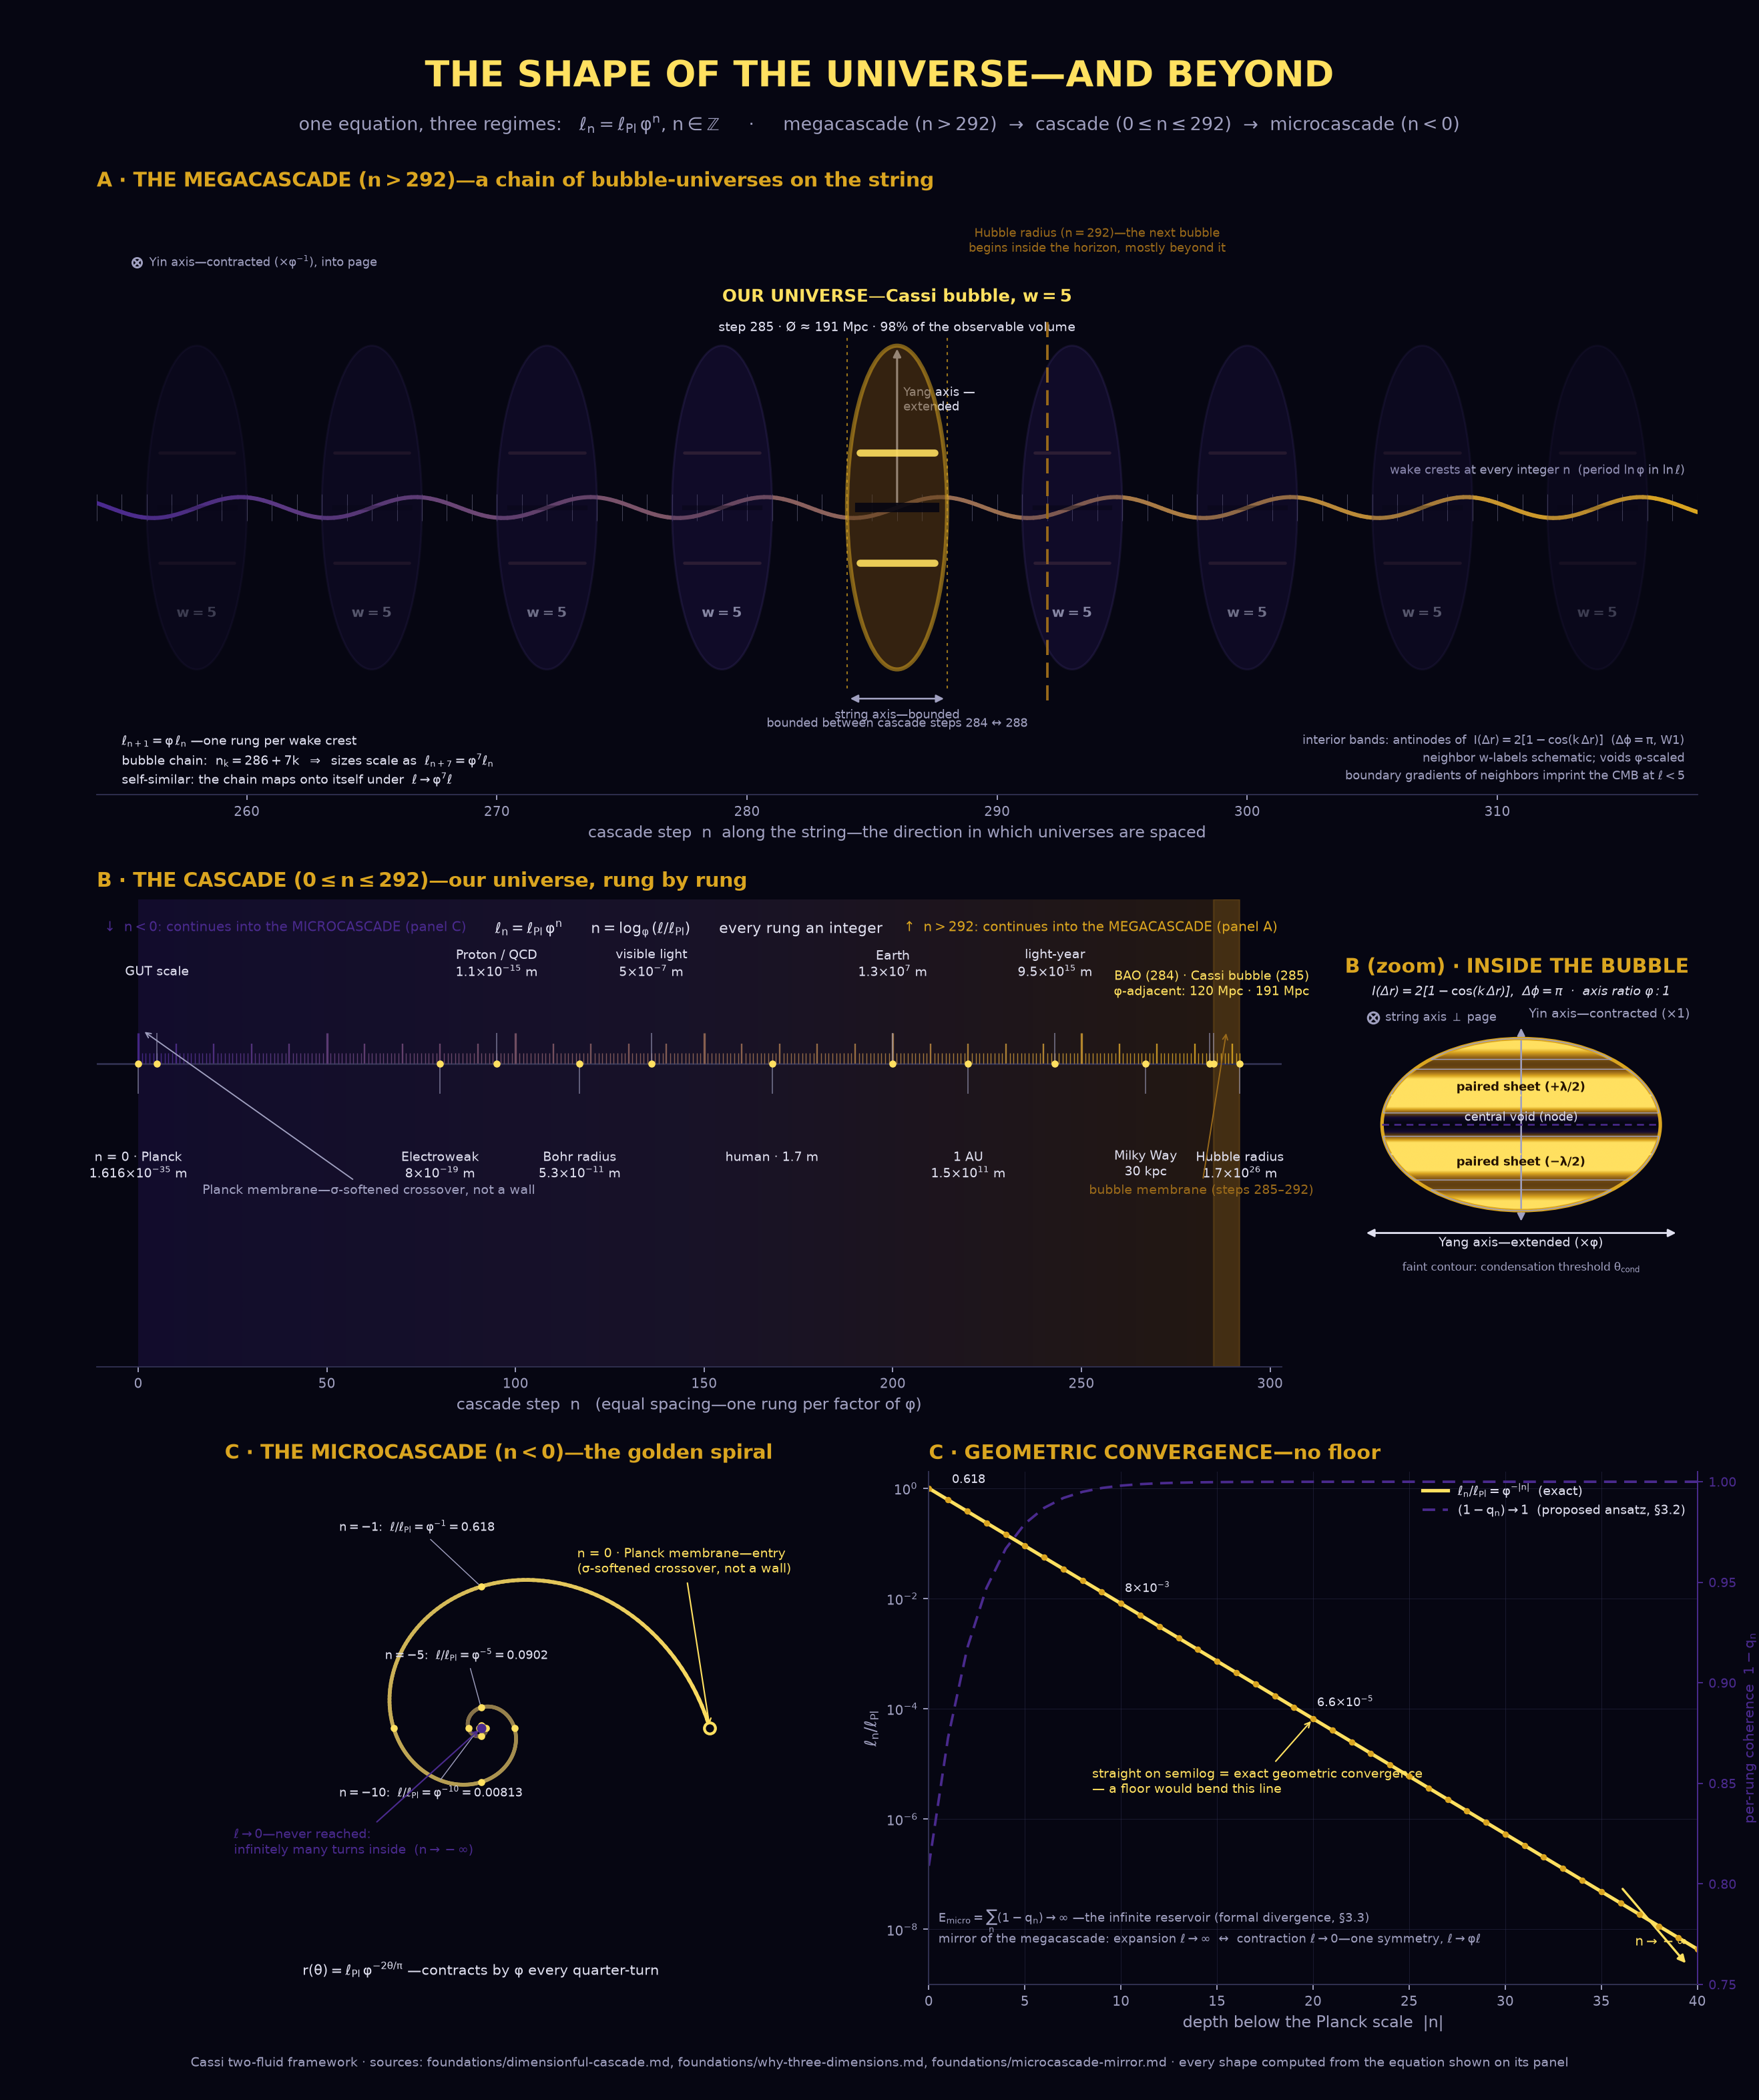

The Python source for this figure:
#!/usr/bin/env python3
"""
The Shape of the Universe—and Beyond
======================================

Three panels, one per cascade regime, every shape produced by an equation
of the Cassi framework:

    A · MEGACASCADE (n > 292)   a chain of bubble-universes on the string
                                  n_k = 286 + 7k  ⇒  ℓ scales as φ⁷ per bubble
    B · THE CASCADE (0–292)     our universe rung by rung:  ℓ_n = ℓ_Pl·φⁿ
        (zoom)                    bubble interior: triaxial spheroid, axis ratio φ,
                                  frozen anti-phase interference  I = 2[1−cos(kΔr)]
    C · MICROCASCADE (n < 0)    the golden spiral down:  r(θ) = ℓ_Pl·φ^(−2θ/π)
                                  geometric convergence ℓ/ℓ_Pl = φ^(−|n|), no floor

Sources: foundations/dimensionful-cascade.md, foundations/why-three-dimensions.md,
foundations/microcascade-mirror.md.

Run:  python visual-explainers/cascade_cosmos.py
Out:  visual-explainers/cascade_cosmos.png
"""

import numpy as np
import matplotlib
matplotlib.use("Agg")
import matplotlib.pyplot as plt
from matplotlib.patches import Ellipse
from matplotlib.colors import LinearSegmentedColormap, to_rgb

# ─────────────────────────────────────────────────────────────────────────────
# Framework constants
# ─────────────────────────────────────────────────────────────────────────────
PHI = (1 + np.sqrt(5)) / 2          # 1.6180339887…
L_PL = 1.616255e-35                 # Planck length (m)—the sole dimensionful scale
N_HUBBLE = 292                      # cascade steps Planck → Hubble radius
DELTA = 3                           # Qi-profile offset δ (microcascade-mirror.md §3)

def ell(n):
    """Cascade scale ℓ_n = ℓ_Pl · φⁿ in meters (any integer n)."""
    return L_PL * PHI ** np.asarray(n, dtype=float)

def coherence_factor(depth):
    """Per-rung coherent fraction (1−q_n) for the microcascade, proposed ansatz
    q_n = φ^(−|n|−δ) / (1 + φ^(−|n|−δ))   (microcascade-mirror.md §3.2)."""
    f = PHI ** (-np.asarray(depth, dtype=float) - DELTA)
    return 1.0 / (1.0 + f)

# ─────────────────────────────────────────────────────────────────────────────
# House palette (matches resonant_pond.py): Yin indigo → Yang gold on deep dark
# ─────────────────────────────────────────────────────────────────────────────
YIN_DEEP    = "#140a33"
YIN_MID     = "#2a1a5e"
YIN_LIGHT   = "#4a2a8e"
YANG_DARK   = "#5a3a10"
YANG_MID    = "#9a6a1a"
YANG_BRIGHT = "#daa520"
YANG_PEAK   = "#ffe060"
BG          = "#060612"
TEXT_MAIN   = "#e0e0f0"
TEXT_SUB    = "#a0a0c0"
RING        = "#303050"
DARK_ON_GOLD = "#241200"

def lerp(c1, c2, t):
    a, b = np.array(to_rgb(c1)), np.array(to_rgb(c2))
    return tuple(a + (b - a) * np.clip(t, 0, 1))

GOLDMAP = LinearSegmentedColormap.from_list(
    "gold", [BG, YIN_DEEP, YANG_DARK, YANG_MID, YANG_BRIGHT, YANG_PEAK])

plt.rcParams.update({
    "figure.facecolor": BG, "axes.facecolor": BG, "savefig.facecolor": BG,
    "text.color": TEXT_MAIN, "axes.edgecolor": RING,
    "xtick.color": TEXT_SUB, "ytick.color": TEXT_SUB,
    "font.family": "DejaVu Sans", "mathtext.default": "regular",
})

# ─────────────────────────────────────────────────────────────────────────────
# Figure + grid
# ─────────────────────────────────────────────────────────────────────────────
fig = plt.figure(figsize=(15.5, 18.5), dpi=170)
gs = fig.add_gridspec(3, 4, height_ratios=[1.30, 1.02, 1.12],
                      hspace=0.20, wspace=0.18,
                      left=0.055, right=0.965, top=0.905, bottom=0.055)
axA = fig.add_subplot(gs[0, :])       # megacascade chain
axB = fig.add_subplot(gs[1, 0:3])     # cascade ladder
axBi = fig.add_subplot(gs[1, 3])      # bubble interior (zoom)
axC1 = fig.add_subplot(gs[2, 0:2])    # golden spiral
axC2 = fig.add_subplot(gs[2, 2:4])    # geometric convergence

fig.suptitle("THE SHAPE OF THE UNIVERSE—AND BEYOND",
             fontsize=23, fontweight="bold", color=YANG_PEAK, y=0.972)
fig.text(0.5, 0.938,
         "one equation, three regimes:   $\\ell_n = \\ell_{\\rm Pl}\\,\\varphi^{n}$, "
         "$n \\in \\mathbb{Z}$     ·     megacascade ($n>292$)  →  cascade "
         "($0\\leq n\\leq 292$)  →  microcascade ($n<0$)",
         ha="center", fontsize=11.5, color=TEXT_SUB)

def panel_title(ax, text):
    ax.set_title(text, loc="left", fontsize=12.5, fontweight="bold",
                 color=YANG_BRIGHT, pad=8)

# ═════════════════════════════════════════════════════════════════════════════
# PANEL A—THE MEGACASCADE: a chain of bubble-universes on the string
#
# Geometry from the framework:
#   · bubbles bounded between adjacent cascade steps (ours: 284 ↔ 288)
#   · chain period 7 rungs ⇒ sizes scale as ℓ_{n+7} = φ⁷·ℓ_n  (self-similar)
#   · wake crests at every integer n  (period ln φ in ln ℓ)
#   · interior bands: anti-phase antinodes of I(Δr) = 2[1−cos(kΔr)]
# ═════════════════════════════════════════════════════════════════════════════
AX0, AX1 = 254, 318
BUB_H = 1.55                          # Yang semi-axis of each bubble (display)
BUB_W = 4.0                           # bubble width in rungs (bounded 284↔288)
CHAIN_PERIOD = 7                      # rungs per bubble period (4 bubble + 3 void)
N_CENTER = 286                        # our bubble center (step 285 rung, 284↔288)

axA.set_xlim(AX0, AX1)
axA.set_ylim(-2.75, 2.95)
axA.set_yticks([])
for s in ("top", "right", "left"):
    axA.spines[s].set_visible(False)
axA.tick_params(axis="x", labelsize=8.5)
axA.set_xlabel("cascade step  $n$  along the string—the direction in which universes are spaced",
               fontsize=10, color=TEXT_SUB)

# The string: gentle modulation at the bubble-train period, Yin → Yang gradient
xs = np.linspace(AX0, AX1, 500)
ys = 0.10 * np.sin(2 * np.pi * (xs - N_CENTER) / CHAIN_PERIOD)
for i in range(0, len(xs) - 1, 2):
    t = (xs[i] - AX0) / (AX1 - AX0)
    axA.plot(xs[i:i + 3], ys[i:i + 3], color=lerp(YIN_LIGHT, YANG_BRIGHT, t),
             lw=2.6, solid_capstyle="round", zorder=3)

# Wake crests at every integer n (period ln φ in ln ℓ)
for n in range(AX0, AX1 + 1):
    axA.vlines(n, -0.13, 0.13, color=TEXT_SUB, lw=0.45, alpha=0.40, zorder=2)
axA.text(AX1 - 0.5, 0.32, "wake crests at every integer $n$  (period $\\ln\\varphi$ in $\\ln\\ell$)",
         fontsize=7.5, color=TEXT_SUB, ha="right")

# The bubble chain: centers n_k = 286 + 7k; ours (k=0) is the Cassi bubble
SHEET_FRAC = 0.34                     # antinode at ±λ/2 (anti-phase, W1)
for k in range(-4, 5):
    cx = N_CENTER + CHAIN_PERIOD * k
    ours = (k == 0)
    w_num = 5  # all bubbles share the same derived w=5
    fade = max(0.30, 1.0 - 0.16 * abs(k))
    if ours:
        face, edge, ea, lw = YANG_DARK, YANG_BRIGHT, 0.55, 2.6
    else:
        face, edge, ea, lw = YIN_MID, lerp(RING, YIN_LIGHT, 0.4), 0.35 * fade, 1.3
    axA.add_patch(Ellipse((cx, 0), width=BUB_W, height=2 * BUB_H,
                          facecolor=face, edgecolor=edge, alpha=ea, lw=lw, zorder=4))
    # paired sheets: antinodes of I(Δr) = 2[1−cos(kΔr)] at ±λ/2 (Δφ = π)
    sy = SHEET_FRAC * BUB_H
    for s_ in (+sy, -sy):
        axA.plot([cx - 1.5, cx + 1.5], [s_, s_],
                 color=YANG_PEAK if ours else lerp(YANG_MID, YIN_LIGHT, 0.5),
                 lw=4.5 if ours else 2.0, alpha=0.9 if ours else 0.35 * fade,
                 solid_capstyle="round", zorder=6)
    # central void (anti-phase node)
    axA.plot([cx - 1.5, cx + 1.5], [0, 0], color=BG, lw=6.0 if ours else 3.0,
             zorder=5, alpha=0.9 if ours else 0.5 * fade)
    # labels
    if ours:
        axA.text(cx, BUB_H + 0.42, "OUR UNIVERSE—Cassi bubble, $w{=}5$",
                 ha="center", fontsize=11, fontweight="bold", color=YANG_PEAK)
        axA.text(cx, BUB_H + 0.14, "step 285 · Ø ≈ 191 Mpc · 98% of the observable volume",
                 ha="center", fontsize=8, color=TEXT_MAIN)
        axA.text(cx, -BUB_H - 0.55, "bounded between cascade steps 284 ↔ 288",
                 ha="center", fontsize=7.5, color=TEXT_SUB)
        for nb in (284, 288):
            axA.vlines(nb, -BUB_H - 0.18, BUB_H + 0.10, color=YANG_BRIGHT, lw=0.9,
                       alpha=0.7, ls=(0, (2, 3)), zorder=3)
    else:
        axA.text(cx, -1.05, f"$w={w_num}$", ha="center", fontsize=9,
                 color=lerp(TEXT_SUB, BG, 1 - fade), fontweight="bold", zorder=7)

# Axis identity on our bubble (from the spiral's Frenet-Serret frame: tangent=string axis, normal=Yang extended, binormal=Yin into page)
axA.annotate("", xy=(N_CENTER, BUB_H), xytext=(N_CENTER, 0),
             arrowprops=dict(arrowstyle="-|>", color=TEXT_MAIN, lw=1.3))
axA.text(N_CENTER + 0.25, BUB_H * 0.60, "Yang axis —\nextended", fontsize=7.5, color=TEXT_MAIN)
axA.annotate("", xy=(N_CENTER + 2.0, -BUB_H - 0.28), xytext=(N_CENTER - 2.0, -BUB_H - 0.28),
             arrowprops=dict(arrowstyle="<|-|>", color=TEXT_SUB, lw=1.1))
axA.text(N_CENTER, -BUB_H - 0.38, "string axis—bounded", fontsize=7.5,
         color=TEXT_SUB, ha="center", va="top")
axA.plot([AX0 + 1.6], [2.35], marker="o", ms=6, mfc="none", mec=TEXT_SUB, mew=1.2)
axA.plot([AX0 + 1.6], [2.35], marker="x", ms=4, mec=TEXT_SUB, mew=1.2)
axA.text(AX0 + 2.1, 2.35, "Yin axis—contracted ($\\times\\varphi^{-1}$), into page",
         fontsize=7.5, color=TEXT_SUB, va="center")

# Hubble horizon: the next bubble begins inside the horizon—mostly beyond it
axA.vlines(N_HUBBLE, -BUB_H - 0.30, BUB_H + 0.25, color=YANG_MID, lw=1.6,
           ls=(0, (6, 3)), zorder=5)
axA.text(N_HUBBLE + 2.0, BUB_H + 0.90,
         "Hubble radius ($n=292$)—the next bubble\nbegins inside the horizon, mostly beyond it",
         fontsize=7.5, color=YANG_MID, ha="center")

# Generating equations for this panel
axA.text(AX0 + 1.0, -2.15,
         "$\\ell_{n+1} = \\varphi\\,\\ell_n$ —one rung per wake crest\n"
         "bubble chain:  $n_k = 286 + 7k$  $\\Rightarrow$  sizes scale as  "
         "$\\ell_{n+7} = \\varphi^{7}\\ell_n$\n"
         "self-similar: the chain maps onto itself under  $\\ell \\to \\varphi^{7}\\ell$",
         fontsize=8.0, color=TEXT_MAIN, va="top", linespacing=1.5)
axA.text(AX1 - 0.5, -2.15,
         "interior bands: antinodes of  $I(\\Delta r) = 2[1-\\cos(k\\,\\Delta r)]$"
         "  ($\\Delta\\phi=\\pi$, W1)\nneighbor $w$-labels schematic; voids $\\varphi$-scaled\n"
         "boundary gradients of neighbors imprint the CMB at $\\ell<5$",
         fontsize=7.5, color=TEXT_SUB, va="top", ha="right", linespacing=1.5)
panel_title(axA, "A · THE MEGACASCADE ($n>292$)—a chain of bubble-universes on the string")

# ═════════════════════════════════════════════════════════════════════════════
# PANEL B—THE CASCADE: our universe, rung by rung (0 ≤ n ≤ 292)
# ═════════════════════════════════════════════════════════════════════════════
BN0, BN1 = -11, 303
axB.set_xlim(BN0, BN1)
axB.set_ylim(-0.50, 1.04)
axB.set_yticks([])
for s in ("top", "right", "left"):
    axB.spines[s].set_visible(False)
axB.tick_params(axis="x", labelsize=8.5)
axB.set_xlabel("cascade step  $n$   (equal spacing—one rung per factor of $\\varphi$)",
               fontsize=10, color=TEXT_SUB)

BASE = 0.5
grad = np.linspace(0, 1, 400).reshape(1, -1)
cmap_cascade = LinearSegmentedColormap.from_list("casc", [YIN_MID, "#3a2a52", YANG_DARK])
axB.imshow(grad, extent=(0, N_HUBBLE, -0.50, 1.04), aspect="auto",
           cmap=cmap_cascade, alpha=0.35, zorder=0, interpolation="bilinear")
axB.axvspan(285, N_HUBBLE, color=YANG_MID, alpha=0.28, zorder=1)
axB.axhline(BASE, color=RING, lw=1.2, zorder=2)

for n in range(0, N_HUBBLE + 1):
    if n % 50 == 0:
        h, lw = 0.10, 1.4
    elif n % 10 == 0:
        h, lw = 0.065, 1.0
    else:
        h, lw = 0.035, 0.6
    axB.vlines(n, BASE, BASE + h, color=lerp(YIN_LIGHT, YANG_BRIGHT, n / N_HUBBLE),
               lw=lw, alpha=0.9, zorder=3)

landmarks = [
    (0,    "n = 0 · Planck\n$1.616×10^{-35}$ m", "below"),
    (5,    "GUT scale",                          "above"),
    (80,   "Electroweak\n$8×10^{-19}$ m",        "below"),
    (95,   "Proton / QCD\n$1.1×10^{-15}$ m",     "above"),
    (117,  "Bohr radius\n$5.3×10^{-11}$ m",      "below"),
    (136,  "visible light\n$5×10^{-7}$ m",       "above"),
    (168,  "human · 1.7 m",                      "below"),
    (200,  "Earth\n$1.3×10^{7}$ m",              "above"),
    (220,  "1 AU\n$1.5×10^{11}$ m",              "below"),
    (243,  "light-year\n$9.5×10^{15}$ m",        "above"),
    (267,  "Milky Way\n30 kpc",                  "below"),
    (292,  "Hubble radius\n$1.7×10^{26}$ m",     "below"),
]
for n, label, side in landmarks:
    if side == "above":
        y_text, y_tick, va = 0.78, 0.60, "bottom"
    else:
        y_text, y_tick, va = 0.22, 0.40, "top"
    axB.vlines(n, BASE, y_tick, color=TEXT_SUB, lw=0.7, alpha=0.65, zorder=3)
    axB.plot([n], [BASE], marker="o", ms=3.5, color=YANG_PEAK, zorder=4)
    axB.text(n, y_text, label, ha="center", va=va, fontsize=8.0,
             color=TEXT_MAIN, linespacing=1.25)
# BAO + Cassi bubble share one callout (rungs 1 apart)
for nb in (284, 285):
    axB.plot([nb], [BASE], marker="o", ms=3.5, color=YANG_PEAK, zorder=4)
    axB.vlines(nb, BASE, 0.60, color=TEXT_SUB, lw=0.7, alpha=0.65, zorder=3)
axB.text(284.5, 0.71, "BAO (284) · Cassi bubble (285)\n$\\varphi$-adjacent: 120 Mpc · 191 Mpc",
         ha="center", va="bottom", fontsize=8.0, color=YANG_PEAK, linespacing=1.25)

# Membranes and connectors to the other two regimes
axB.annotate("Planck membrane—σ-softened crossover, not a wall",
             xy=(1, BASE + 0.11), xytext=(17, 0.07), fontsize=8.0, color=TEXT_SUB,
             arrowprops=dict(arrowstyle="->", color=TEXT_SUB, lw=0.8))
axB.annotate("bubble membrane (steps 285–292)",
             xy=(288.5, BASE + 0.11), xytext=(252, 0.07), fontsize=8.0, color=YANG_MID,
             arrowprops=dict(arrowstyle="->", color=YANG_MID, lw=0.8))
axB.text(-9, 0.97, "↓  $n<0$: continues into the MICROCASCADE (panel C)",
         fontsize=8.5, color=YIN_LIGHT, va="top")
axB.text(302, 0.97, "↑  $n>292$: continues into the MEGACASCADE (panel A)",
         fontsize=8.5, color=YANG_BRIGHT, va="top", ha="right")
axB.text(146, 0.97,
         "$\\ell_n = \\ell_{\\rm Pl}\\,\\varphi^{n}$      $n = \\log_\\varphi(\\ell/\\ell_{\\rm Pl})$"
         "      every rung an integer",
         ha="center", va="top", fontsize=9.5, color=TEXT_MAIN)
panel_title(axB, "B · THE CASCADE ($0 \\leq n \\leq 292$)—our universe, rung by rung")

# ── Panel B zoom: inside the Cassi bubble (triaxial cross-section) ──────────
A_YANG, B_YIN = PHI, 1.0     # axis ratio = freeze-out ratio r → φ (§3.4)
axBi.set_xlim(-2.05, 2.05)
axBi.set_ylim(-1.82, 1.62)
axBi.set_aspect("equal")
axBi.set_xticks([]); axBi.set_yticks([])
for s in axBi.spines.values():
    s.set_visible(False)

LAM_HALF = 0.34                       # λ/2 in units of the Yin semi-axis
K = np.pi / LAM_HALF
yy, xx = np.mgrid[-1:1:600j, -PHI:PHI:900j]
I = 2 * (1 - np.cos(K * yy)) + 0.8 * (1 - np.cos(K * yy / PHI))
inside = (xx / A_YANG) ** 2 + (yy / B_YIN) ** 2 <= 1.0
I = np.where(inside, I, np.nan)
axBi.imshow(I, extent=(-PHI, PHI, -1, 1), origin="lower", cmap=GOLDMAP,
            vmin=0, vmax=3.2, interpolation="bilinear", zorder=2)
axBi.add_patch(Ellipse((0, 0), 2 * A_YANG, 2 * B_YIN, fill=False,
                       edgecolor=YANG_BRIGHT, lw=2.2, zorder=4))
# sheet planes clipped to the elliptical envelope
x_mid = A_YANG
axBi.plot([-x_mid, x_mid], [0, 0], color=YIN_LIGHT, lw=1.1, ls=(0, (4, 3)), zorder=5)
for s_ in (+LAM_HALF, -LAM_HALF):
    x_clip = A_YANG * np.sqrt(1 - s_ ** 2)
    axBi.plot([-x_clip, x_clip], [s_, s_], color=YANG_PEAK, lw=1.2,
              ls=(0, (5, 3)), alpha=0.9, zorder=5)
axBi.text(0, 0.045, "central void (node)", ha="center", fontsize=7.5,
          color=TEXT_MAIN, zorder=6)
axBi.text(0, LAM_HALF + 0.05, "paired sheet ($+\\lambda/2$)", ha="center",
          fontsize=7.5, color=DARK_ON_GOLD, fontweight="bold", zorder=6)
axBi.text(0, -LAM_HALF - 0.14, "paired sheet ($-\\lambda/2$)", ha="center",
          fontsize=7.5, color=DARK_ON_GOLD, fontweight="bold", zorder=6)
axBi.contour(xx, yy, np.nan_to_num(I), levels=[1.6],
             colors=[TEXT_SUB], linewidths=0.6, zorder=5)
axBi.text(0, -1.70, "faint contour: condensation threshold $\\theta_{\\rm cond}$",
          fontsize=7.0, color=TEXT_SUB, ha="center")
axBi.annotate("", xy=(A_YANG + 0.22, -1.26), xytext=(-A_YANG - 0.22, -1.26),
              arrowprops=dict(arrowstyle="<|-|>", color=TEXT_MAIN, lw=1.2))
axBi.text(0, -1.42, "Yang axis—extended ($\\times\\varphi$)", ha="center",
          fontsize=8.0, color=TEXT_MAIN)
axBi.annotate("", xy=(0, B_YIN + 0.16), xytext=(0, -B_YIN - 0.16),
              arrowprops=dict(arrowstyle="<|-|>", color=TEXT_SUB, lw=1.1))
axBi.text(0.09, B_YIN + 0.24, "Yin axis—contracted ($\\times 1$)", fontsize=8.0,
          color=TEXT_SUB)
axBi.plot([-1.72], [1.24], marker="o", ms=7, mfc="none", mec=TEXT_SUB, mew=1.3)
axBi.plot([-1.72], [1.24], marker="x", ms=4.5, mec=TEXT_SUB, mew=1.2)
axBi.text(-1.58, 1.24, "string axis $\\perp$ page", fontsize=7.5,
          color=TEXT_SUB, va="center")
axBi.text(0, 1.50,
          "$I(\\Delta r) = 2[1-\\cos(k\\,\\Delta r)]$,  $\\Delta\\phi=\\pi$  ·  axis ratio $\\varphi:1$",
          ha="center", fontsize=8.0, color=TEXT_MAIN, style="italic")
panel_title(axBi, "B (zoom) · INSIDE THE BUBBLE")

# ═════════════════════════════════════════════════════════════════════════════
# PANEL C—THE MICROCASCADE (n < 0)
# ═════════════════════════════════════════════════════════════════════════════

# ── C1: the golden spiral down—r(θ) = ℓ_Pl · φ^(−2θ/π) ─────────────────────
axC1.set_xlim(-1.12, 1.12)
axC1.set_ylim(-1.12, 1.12)
axC1.set_aspect("equal")
axC1.set_xticks([]); axC1.set_yticks([])
for s in axC1.spines.values():
    s.set_visible(False)

TH_MAX = 7 * np.pi                    # 14 quarter-turns = 14 rungs of depth
th = np.linspace(0, TH_MAX, 2100)
r = PHI ** (-2 * th / np.pi)          # contracts by φ every quarter-turn
xs, ys = r * np.cos(th), r * np.sin(th)
for i in range(0, len(th) - 3, 3):
    depth = th[i] / TH_MAX            # 0 at Planck → 1 at depth
    axC1.plot(xs[i:i + 5], ys[i:i + 5],
              color=lerp(YANG_PEAK, YIN_DEEP, depth ** 0.7),
              lw=2.4, solid_capstyle="round", zorder=3)

# Rung markers at integer n (θ = |n|·π/2, r = φ^n); labels hand-placed
rung_labels = {-1: (-0.62, 0.86), -5: (-0.42, 0.30), -10: (-0.62, -0.30)}
for n in range(-1, -15, -1):
    tn = abs(n) * np.pi / 2
    rn = PHI ** n
    xn, yn = rn * np.cos(tn), rn * np.sin(tn)
    axC1.plot([xn], [yn], marker="o", ms=3.5, color=YANG_PEAK, zorder=4)
    if n in rung_labels:
        axC1.annotate(f"$n={n}$:  $\\ell/\\ell_{{\\rm Pl}}=\\varphi^{{{n}}}={float(PHI**n):.3g}$",
                      xy=(xn, yn), xytext=rung_labels[n],
                      fontsize=7.5, color=TEXT_MAIN,
                      arrowprops=dict(arrowstyle="-", color=TEXT_SUB, lw=0.6))

# Entry (Planck) and the unreachable center
axC1.plot([1], [0], marker="o", ms=7, mfc=BG, mec=YANG_PEAK, mew=1.8, zorder=5)
axC1.annotate("n = 0 · Planck membrane—entry\n(σ-softened crossover, not a wall)",
              xy=(1, 0), xytext=(0.42, 0.68), fontsize=8.0, color=YANG_PEAK,
              arrowprops=dict(arrowstyle="->", color=YANG_PEAK, lw=0.9))
axC1.plot([0], [0], marker="o", ms=5, color=YIN_LIGHT, zorder=5)
axC1.annotate("$\\ell \\to 0$—never reached:\ninfinitely many turns inside  ($n \\to -\\infty$)",
              xy=(0, 0), xytext=(-1.08, -0.55), fontsize=8.0, color=YIN_LIGHT,
              arrowprops=dict(arrowstyle="->", color=YIN_LIGHT, lw=0.9))
axC1.text(0, -1.08,
          "$r(\\theta) = \\ell_{\\rm Pl}\\,\\varphi^{-2\\theta/\\pi}$"
          " —contracts by $\\varphi$ every quarter-turn",
          ha="center", fontsize=9.0, color=TEXT_MAIN)
panel_title(axC1, "C · THE MICROCASCADE ($n<0$)—the golden spiral")

# ── C2: geometric convergence—no floor ──────────────────────────────────────
depth = np.arange(0, 41)
ratio = PHI ** (-depth.astype(float))
axC2.semilogy(depth, ratio, color=YANG_PEAK, lw=2.2, zorder=3,
              label="$\\ell_n/\\ell_{\\rm Pl} = \\varphi^{-|n|}$  (exact)")
axC2.plot(depth, ratio, "o", ms=3, color=YANG_BRIGHT, zorder=4)
axC2.set_xlim(0, 40)
axC2.set_ylim(1e-9, 2.0)
axC2.set_xlabel("depth below the Planck scale  $|n|$", fontsize=10, color=TEXT_SUB)
axC2.set_ylabel("$\\ell_n / \\ell_{\\rm Pl}$", fontsize=10, color=TEXT_SUB)
axC2.tick_params(labelsize=8.5)
axC2.grid(True, which="major", color=RING, lw=0.4, alpha=0.5)
for s in ("top",):
        axC2.spines[s].set_visible(False)

# Coherence ansatz on a twin axis: (1−q_n) → 1 with depth
axC2b = axC2.twinx()
axC2b.plot(depth, coherence_factor(depth), color=YIN_LIGHT, lw=1.6,
           ls=(0, (5, 3)), label="$(1-q_n) \\to 1$  (proposed ansatz, §3.2)")
axC2b.set_ylim(0.75, 1.005)
axC2b.set_ylabel("per-rung coherence  $1-q_n$", fontsize=9, color=YIN_LIGHT)
axC2b.tick_params(axis="y", labelsize=8, colors=YIN_LIGHT)
axC2b.spines["right"].set_color(YIN_LIGHT)
axC2b.spines["top"].set_visible(False)

# Annotations
axC2.annotate("straight on semilog = exact geometric convergence\n"
              "— a floor would bend this line",
              xy=(20, PHI ** -20), xytext=(8.5, 3e-6), fontsize=8.0, color=YANG_PEAK,
              arrowprops=dict(arrowstyle="->", color=YANG_PEAK, lw=0.9))
axC2.annotate("", xy=(39.5, 2.2e-9), xytext=(36, 6e-8),
              arrowprops=dict(arrowstyle="-|>", color=YANG_PEAK, lw=1.4))
axC2.text(39.5, 5e-9, "$n \\to -\\infty$", fontsize=8.5, color=YANG_PEAK, ha="right")
axC2.text(1.2, 1.25,
          "0.618", fontsize=7.5, color=TEXT_MAIN)
axC2.text(10.2, 1.3e-2, "$8×10^{-3}$", fontsize=7.5, color=TEXT_MAIN)
axC2.text(20.2, 1.1e-4, "$6.6×10^{-5}$", fontsize=7.5, color=TEXT_MAIN)
axC2.text(0.5, 4.5e-9,
          "$E_{\\rm micro} = \\sum_{n}(1-q_n) \\to \\infty$ —the infinite reservoir"
          " (formal divergence, §3.3)\nmirror of the megacascade: expansion "
          "$\\ell\\to\\infty$  ↔  contraction $\\ell\\to 0$—one symmetry, $\\ell\\to\\varphi\\ell$",
          fontsize=7.8, color=TEXT_SUB, va="bottom", linespacing=1.5)

# Combined legend
h1, l1 = axC2.get_legend_handles_labels()
h2, l2 = axC2b.get_legend_handles_labels()
axC2.legend(h1 + h2, l1 + l2, loc="upper right", fontsize=8, frameon=False,
            labelcolor=TEXT_MAIN)
panel_title(axC2, "C · GEOMETRIC CONVERGENCE—no floor")

# ─────────────────────────────────────────────────────────────────────────────
# Footer
# ─────────────────────────────────────────────────────────────────────────────
fig.text(0.5, 0.016,
         "Cassi two-fluid framework · sources: foundations/dimensionful-cascade.md,"
         " foundations/why-three-dimensions.md, foundations/microcascade-mirror.md"
         " · every shape computed from the equation shown on its panel",
         ha="center", fontsize=8, color=TEXT_SUB)

OUT = "visual-explainers/cascade_cosmos.png"
fig.savefig(OUT, dpi=170, facecolor=BG)
print(f"wrote {OUT}")

# Console verification of the math used in the figure
print("\ncascade spot-checks (ℓ_n = ℓ_Pl · φⁿ):")
for n, expect in [(0, 1.616e-35), (95, 1.1e-15), (117, 5.3e-11),
                  (168, 1.7), (285, 5.9e24), (292, 1.7e26), (-50, 5.7e-46)]:
    print(f"  n={n:>4}: {float(ell(n)):.3e} m   (doc: {expect:.1e})")
print(f"\nmicrocascade ansatz: (1−q_0⁻) = {coherence_factor(0):.3f}"
      f"  (doc: 1−0.191 = 0.809)")
